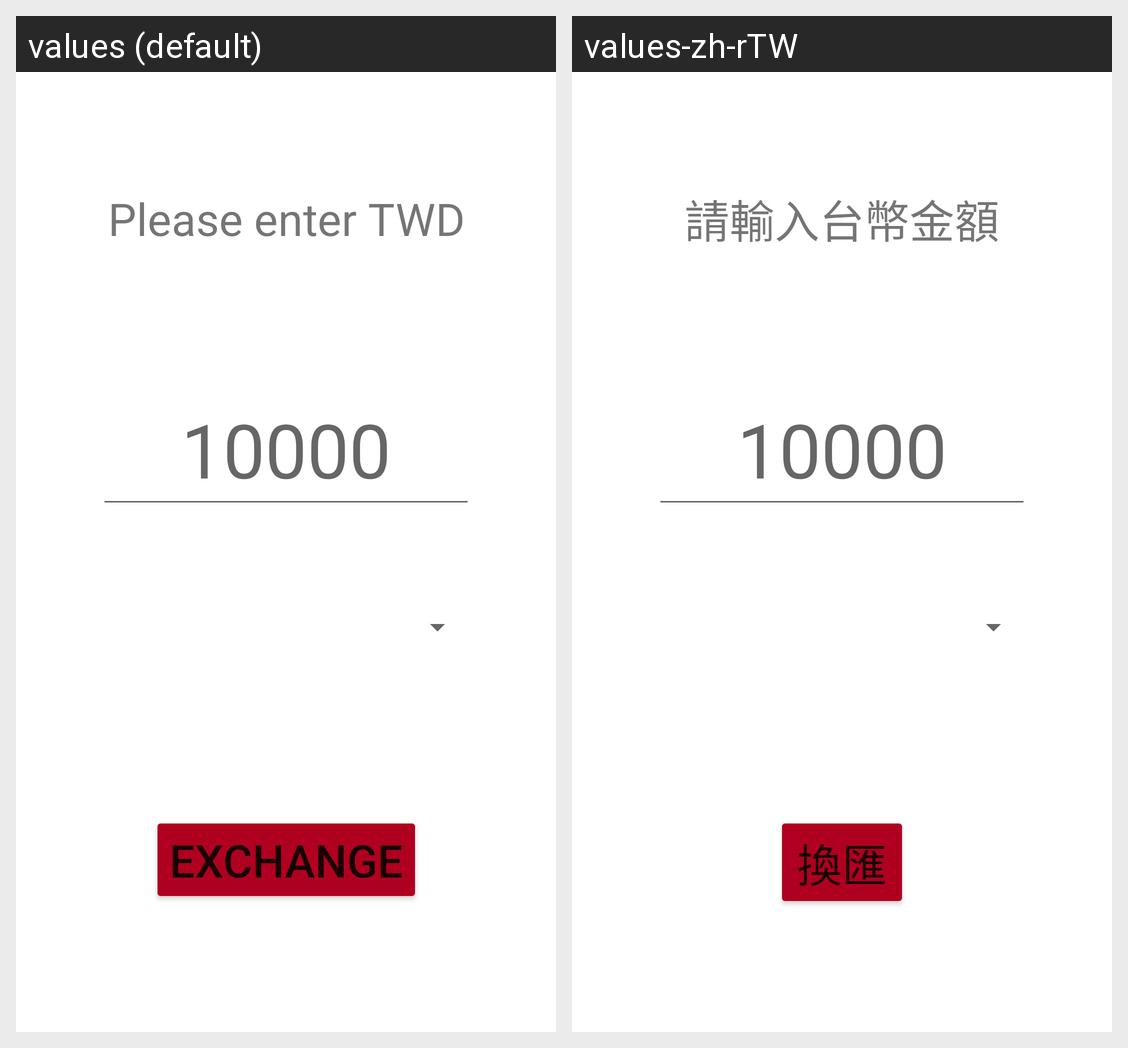

The same Android screen rendered under two of its app's locales, left to right. List the strings drawn on it with the default value and each locale's translation.
Android screen res/layout/activity_main.xml rendered under 2 locales, left to right: values (default), values-zh-rTW. Device: Nexus 5 (rendered at 1080×1920; each locale shown at half size, 540×960, under a caption strip naming it); theme Theme.MyBMIAPP.
Strings drawn on this screen, with the default value and each locale's value (text and hints the layout hard-codes, and strings that could not be matched under every locale, appear in the picture but are not listed):

app_title
  values: Please enter TWD
  values-zh-rTW: 請輸入台幣金額

app_input_twd
  values: 10000
  values-zh-rTW: 10000

app_button
  values: Exchange
  values-zh-rTW: 換匯
